Dataset: images (GitHub, owenodonnell27/visual-shark-tracking). Classes: no shark, shark.

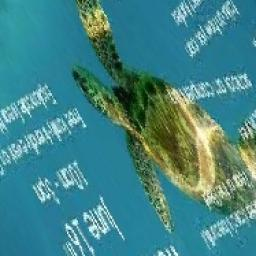
Label: no shark

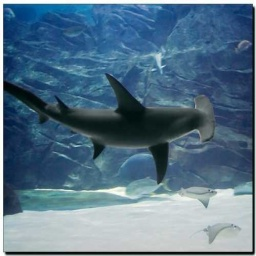
Label: shark

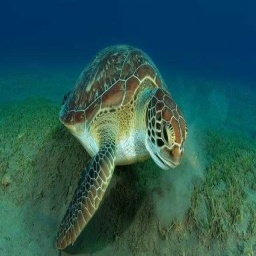
Label: no shark

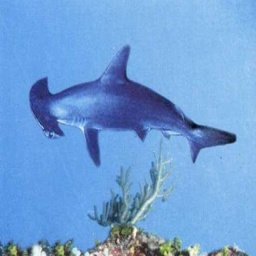
Label: shark

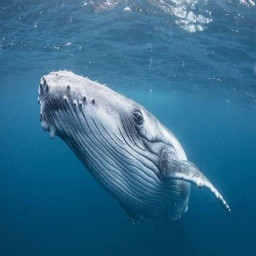
Label: no shark

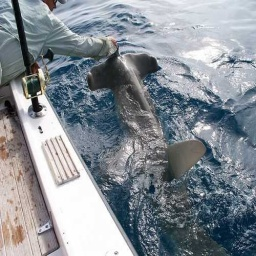
Label: shark
